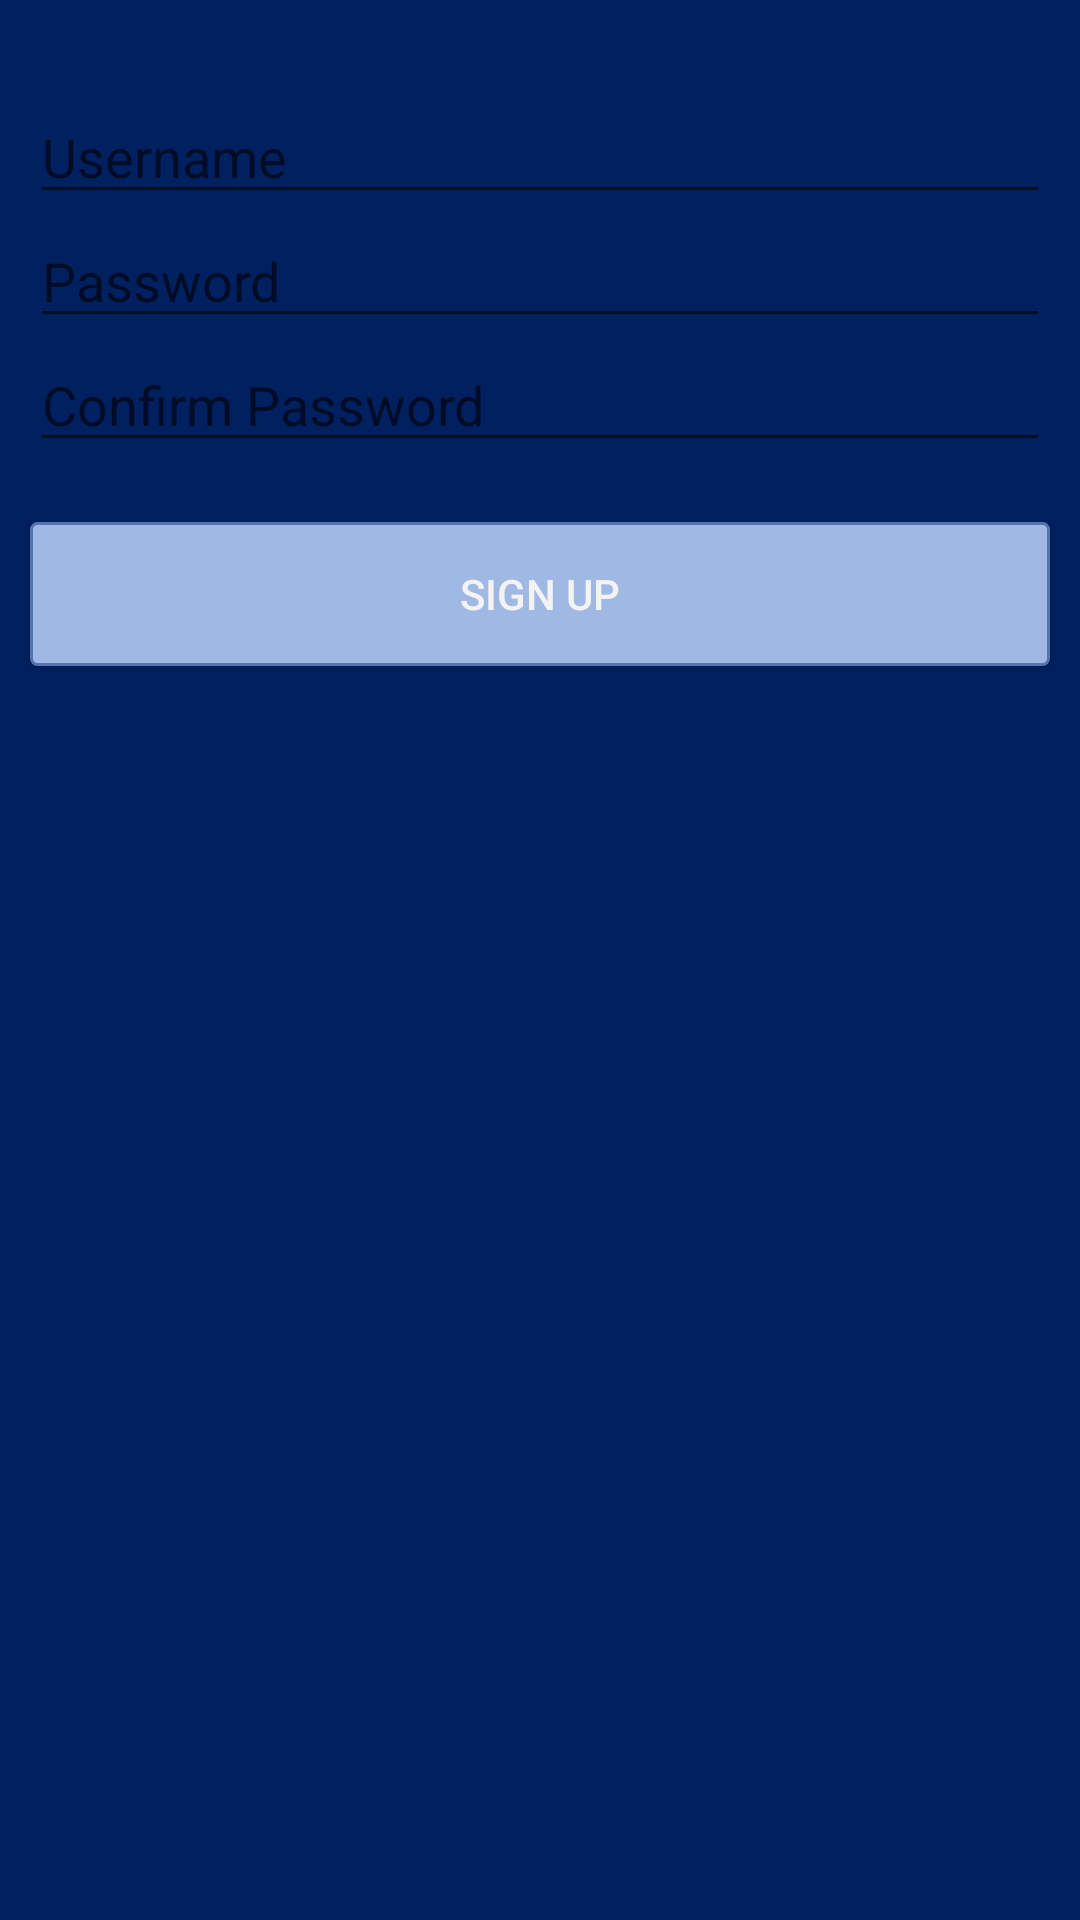

Reconstruct the res/layout file that produces this screen, plus the resources it refers to.
<!-- AndroidManifest.xml: application theme AppTheme -->
<!-- res/layout/activity_register.xml -->
<RelativeLayout xmlns:android="http://schemas.android.com/apk/res/android"
    xmlns:tools="http://schemas.android.com/tools"
    android:id="@+id/container"
    android:layout_width="match_parent"
    android:layout_height="match_parent"
    tools:context="com.example.gradecalculator.MainActivity"
    tools:ignore="MergeRootFrame"
    android:background="#012060" >

    
   <EditText
        android:id="@+id/username_placeholder"
        android:layout_width="match_parent"
        android:singleLine="true"
        android:layout_height="wrap_content"
        android:hint="@string/username_placeholder"
        android:layout_below="@id/icon"
        android:textColor="#FFF"
        android:layout_centerHorizontal="true"
	   	android:layout_marginRight="10dp"
	   	android:layout_marginLeft="10dp"
	   	android:layout_marginTop="30dp" />

	
   <EditText
       android:id="@+id/password_placeholder"
       android:layout_width="match_parent"
       android:layout_height="wrap_content"    
       android:textColor="#FFF"  
       android:singleLine="true"
       android:hint="@string/password_placeholder"
       android:inputType="textPassword"
	   android:layout_centerHorizontal="true"
	   android:layout_below="@id/username_placeholder"
	   android:layout_marginRight="10dp"
	   android:layout_marginLeft="10dp" />
	   
	  <EditText
       android:id="@+id/confirm_placeholder"
       android:layout_width="match_parent"
       android:layout_height="wrap_content" 
       android:textColor="#FFF" 
       android:singleLine="true"    
       android:hint="@string/confirm_placeholder"
       android:inputType="textPassword"
	   android:layout_centerHorizontal="true"
	   android:layout_below="@id/password_placeholder"
	   android:layout_marginRight="10dp"
	   android:layout_marginLeft="10dp" />
    
      
  	<Button
       android:id="@+id/signUp"
       android:layout_width="match_parent"
       android:layout_height="wrap_content"
       android:layout_marginRight="10dp"
	   android:layout_marginLeft="10dp" 
	   android:layout_marginTop="20dp" 
       android:text="@string/signUp" 
       android:gravity="center"
       android:textColor="#F3F3F3"
       android:background="@drawable/button_item"
       android:layout_below="@id/confirm_placeholder"/>
    
</RelativeLayout>
<!-- resources referenced by this layout -->
<resources>
  <!-- drawable button_item (drawable) -->
  <?xml version="1.0" encoding="utf-8"?>
  <shape
    xmlns:android="http://schemas.android.com/apk/res/android"
    android:shape="rectangle">
    <solid android:color="#A0B8E4" />
    <stroke android:color="#5575B0"
        android:width="3px" />
    <corners
        android:radius="2dp"/>
    
  </shape>
  <string name="confirm_placeholder">Confirm Password</string>
  <string name="password_placeholder">Password</string>
  <string name="signUp">Sign Up</string>
  <string name="username_placeholder">Username</string>
  <style name="AppTheme" parent="AppBaseTheme">
          
      </style>
  <style name="AppBaseTheme" parent="Theme.AppCompat.Light">
  
          
          
      </style>
</resources>
